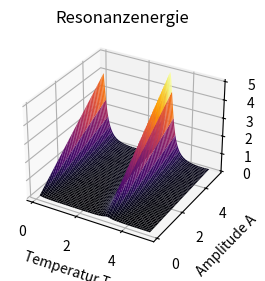
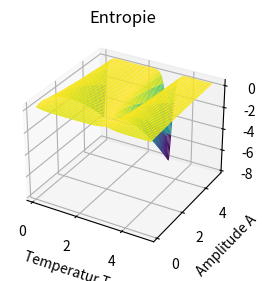

These figures' Python source, in order:
# -*- coding: utf-8 -*-
import numpy as np
import matplotlib.pyplot as plt
from mpl_toolkits.mplot3d import Axes3D

# Parameterdefinition
A = np.linspace(0.1, 5, 500)  # Amplitude A
T = np.linspace(0.1, 5, 500)  # Temperatur T
omega_0 = 1.0  # Eigenfrequenz
gamma = 0.2  # Dämpfungskoeffizient

# Berechnung der Resonanzenergie
T_grid, A_grid = np.meshgrid(T, A)  # Erstelle ein Gitter aus T und A
omega_ext = omega_0 * (1 + np.sin(T_grid))  # Beispiel für die externe Frequenz
E_resonance = A_grid / (1 + ((omega_ext - omega_0) / gamma)**2)  # Resonanzenergie

# Entropie Berechnung: Entropie basiert auf der Resonanzenergie E_resonance
# Die Entropie wird als 2D-Matrix berechnet
entropy_grid = -E_resonance * np.log(E_resonance)

# Sicherstellen, dass die Dimensionen der Entropie der Form (len(A), len(T)) entsprechen
entropy_grid = np.reshape(entropy_grid, (len(A), len(T)))  # Entropie als 2D-Array umformen

# Visualisierung der Resonanzenergie
fig1 = plt.figure()
ax1 = fig1.add_subplot(121, projection='3d')
ax1.plot_surface(T_grid, A_grid, E_resonance, cmap='inferno', edgecolor='none')
ax1.set_title("Resonanzenergie")
ax1.set_xlabel('Temperatur T')
ax1.set_ylabel('Amplitude A')
ax1.set_zlabel('Energie E_resonance')

# Visualisierung der Entropie
fig2 = plt.figure()
ax2 = fig2.add_subplot(122, projection='3d')
ax2.plot_surface(T_grid, A_grid, entropy_grid, cmap='viridis', edgecolor='none')
ax2.set_title("Entropie")
ax2.set_xlabel('Temperatur T')
ax2.set_ylabel('Amplitude A')
ax2.set_zlabel('Entropie')

# Anzeigen der Visualisierungen
plt.show()
